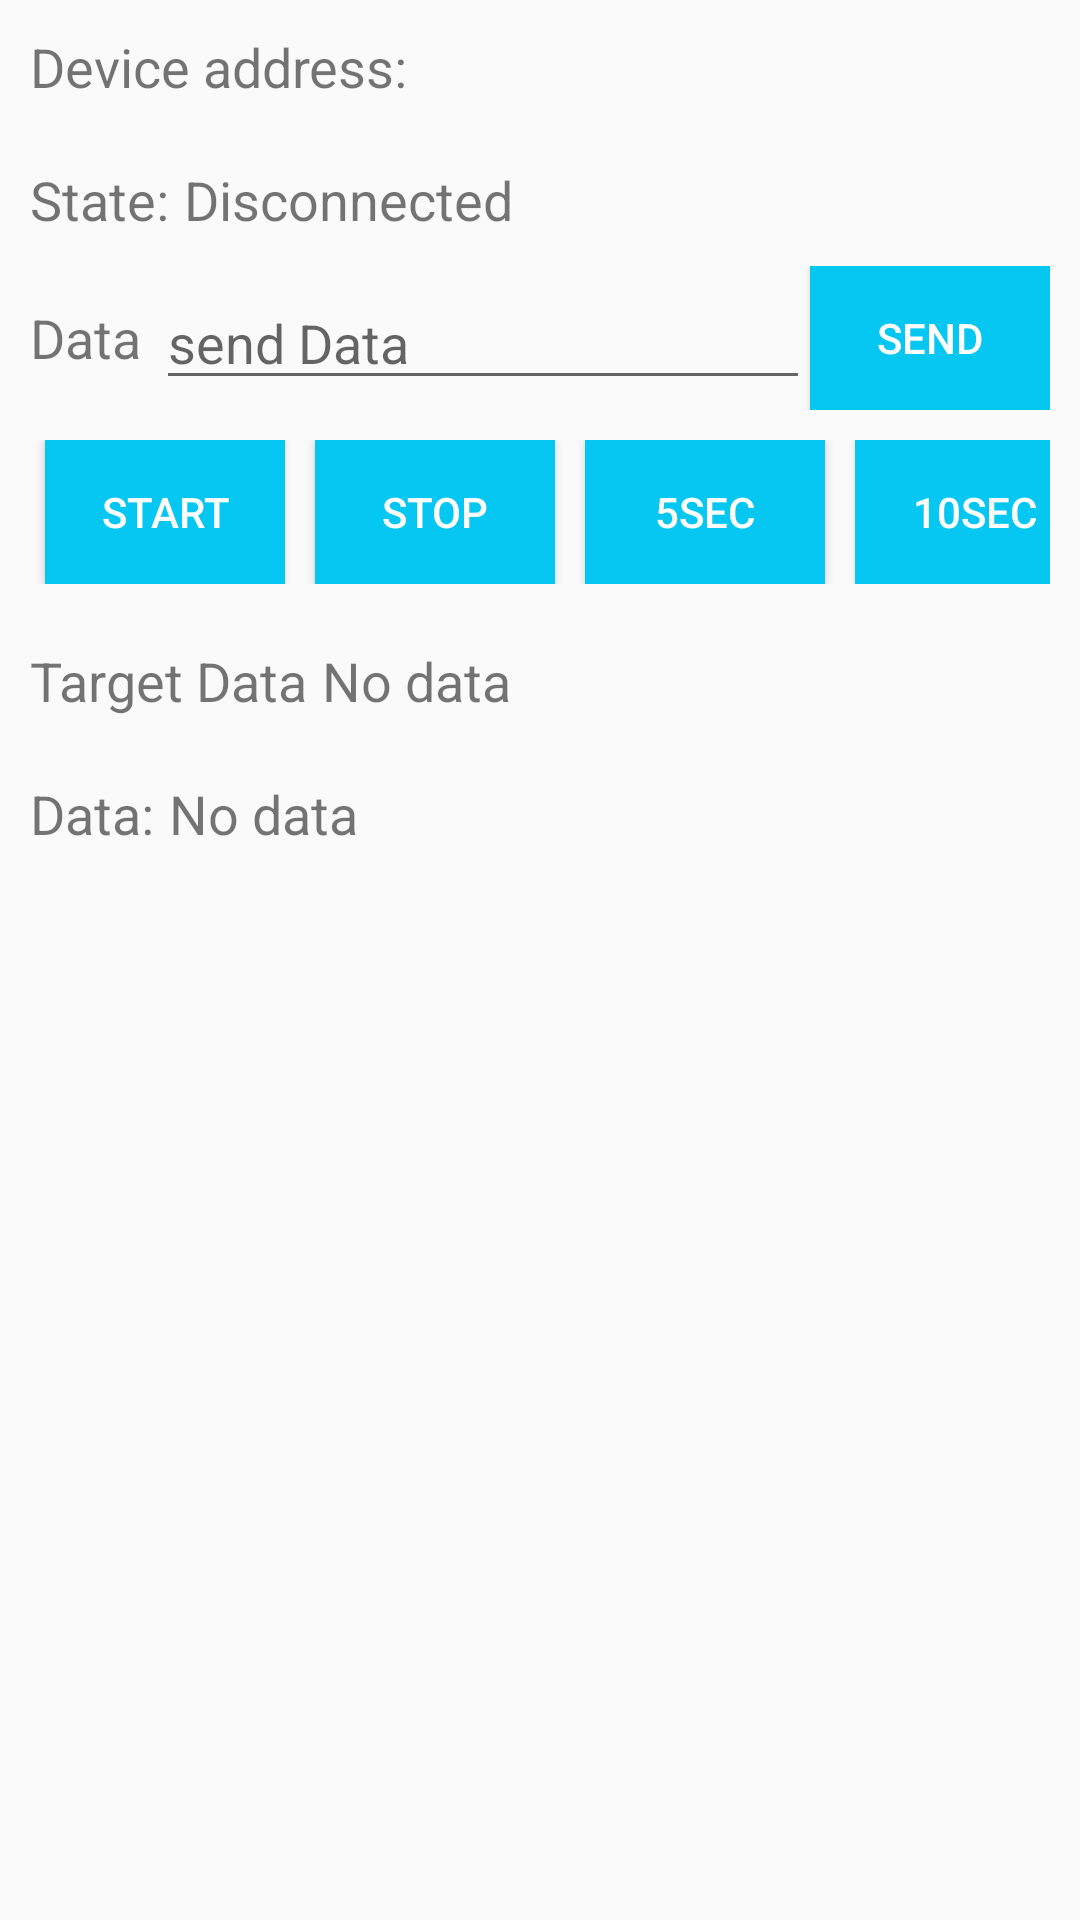

The Android layout XML behind this screen, and the referenced resources:
<!-- AndroidManifest.xml: application theme AppTheme -->
<!-- res/layout/device_control.xml -->
<?xml version="1.0" encoding="utf-8"?>
<LinearLayout xmlns:android="http://schemas.android.com/apk/res/android"
        android:orientation="vertical"
        android:layout_width="match_parent"
        android:layout_height="wrap_content"
        android:layout_margin="10dp">
    <LinearLayout android:orientation="horizontal"
                  android:layout_width="match_parent"
                  android:layout_height="wrap_content"
                  android:layout_margin="10dp">
        <TextView android:layout_width="wrap_content"
                  android:layout_height="wrap_content"
                  android:text="@string/label_device_address"
                  android:textSize="18sp"/>
        <Space android:layout_width="5dp"
               android:layout_height="wrap_content"/>
        <TextView android:id="@+id/device_address"
                android:layout_width="match_parent"
                android:layout_height="wrap_content"
                android:textSize="18sp"/>
    </LinearLayout>
    <LinearLayout android:orientation="horizontal"
                  android:layout_width="match_parent"
                  android:layout_height="wrap_content"
                  android:layout_margin="10dp">
        <TextView android:layout_width="wrap_content"
                  android:layout_height="wrap_content"
                  android:text="@string/label_state"
                  android:textSize="18sp"/>
        <Space android:layout_width="5dp"
               android:layout_height="wrap_content"/>
        <TextView android:id="@+id/connection_state"
                  android:layout_width="match_parent"
                  android:layout_height="wrap_content"
                  android:text="@string/disconnected"
                  android:textSize="18sp"/>
    </LinearLayout>
    <LinearLayout android:orientation="horizontal"
        android:layout_width="match_parent"
        android:layout_height="wrap_content"
        android:layout_marginHorizontal="10dp"
        android:gravity="center_vertical">

        <TextView android:layout_width="wrap_content"
            android:layout_height="wrap_content"
            android:text="Data"
            android:textSize="18sp"/>

        <Space android:layout_width="5dp"
            android:layout_height="wrap_content"/>

        <EditText
            android:id="@+id/data_write"
            android:layout_width="0dp"
            android:layout_height="wrap_content"
            android:layout_weight="1"
            android:hint="send Data"
            android:textSize="18sp"/>
        <Button
            android:id="@+id/data_send"
            android:layout_width="80dp"
            android:layout_height="wrap_content"
            android:background="@color/colorPrimaryDark"
            android:text="Send"
            android:textColor="#ffffff"/>
    </LinearLayout>

    <LinearLayout android:orientation="horizontal"
        android:layout_width="match_parent"
        android:layout_height="wrap_content"
        android:layout_margin="10dp">

        <Button
            android:id="@+id/emg_start"
            android:layout_width="80dp"
            android:layout_height="wrap_content"
            android:background="@color/colorPrimaryDark"
            android:text="start"
            android:textColor="@color/colorWhite"
            android:layout_marginHorizontal="5dp"/>

        <Button
            android:id="@+id/emg_stop"
            android:layout_width="80dp"
            android:layout_height="wrap_content"
            android:background="@color/colorPrimaryDark"
            android:text="Stop"
            android:textColor="@color/colorWhite"
            android:layout_marginHorizontal="5dp"/>

        <Button
            android:id="@+id/timer_5"
            android:layout_width="80dp"
            android:layout_height="wrap_content"
            android:background="@color/colorPrimaryDark"
            android:text="5sec"
            android:textColor="@color/colorWhite"
            android:layout_marginHorizontal="5dp"/>

        <Button
            android:id="@+id/timer_10"
            android:layout_width="80dp"
            android:layout_height="wrap_content"
            android:background="@color/colorPrimaryDark"
            android:text="10sec"
            android:textColor="@color/colorWhite"
            android:layout_marginHorizontal="5dp"/>


    </LinearLayout>

    <LinearLayout android:orientation="horizontal"
        android:layout_width="match_parent"
        android:layout_height="wrap_content"
        android:layout_margin="10dp">
        <TextView android:layout_width="wrap_content"
            android:layout_height="wrap_content"
            android:text="Target Data"
            android:textSize="18sp"/>
        <Space android:layout_width="5dp"
            android:layout_height="wrap_content"/>
        <TextView android:id="@+id/temper_view"
            android:layout_width="match_parent"
            android:layout_height="wrap_content"
            android:text="@string/no_data"
            android:textSize="18sp"/>
    </LinearLayout>
    <LinearLayout android:orientation="horizontal"
                  android:layout_width="match_parent"
                  android:layout_height="wrap_content"
                  android:layout_margin="10dp">
        <TextView android:layout_width="wrap_content"
                  android:layout_height="wrap_content"
                  android:text="@string/label_data"
                  android:textSize="18sp"/>
        <Space android:layout_width="5dp"
               android:layout_height="wrap_content"/>
        <TextView android:id="@+id/data_value"
                  android:layout_width="match_parent"
                  android:layout_height="wrap_content"
                  android:text="@string/no_data"
                  android:textSize="18sp"/>
    </LinearLayout>

    <com.github.mikephil.charting.charts.LineChart
        android:visibility="gone"
        android:id="@+id/chart_emg"
        android:layout_width="match_parent"
        android:layout_height="300dp"/>

    <ExpandableListView android:id="@+id/gatt_services_list"
            android:layout_width="match_parent"
            android:layout_height="wrap_content"/>
</LinearLayout>
<!-- resources referenced by this layout -->
<resources>
  <color name="colorPrimaryDark">#05C7F2</color>
  <color name="colorWhite">#ffffff</color>
  
      # Text Main Color
  <string name="disconnected">Disconnected</string>
  <string name="label_data">Data:</string>
  <string name="label_device_address">Device address:</string>
  <string name="label_state">State:</string>
  <string name="no_data">No data</string>
  <style name="AppTheme" parent="Theme.AppCompat.Light.DarkActionBar">
          
          <item name="colorPrimary">@color/colorPrimary</item>
          <item name="colorPrimaryDark">@color/colorPrimaryDark</item>
          <item name="colorAccent">@color/colorAccent</item>
      </style>
  <color name="colorPrimary">#1FD6FF</color>
  <color name="colorAccent">#04C4D9</color>
  
      # Default Color
</resources>
